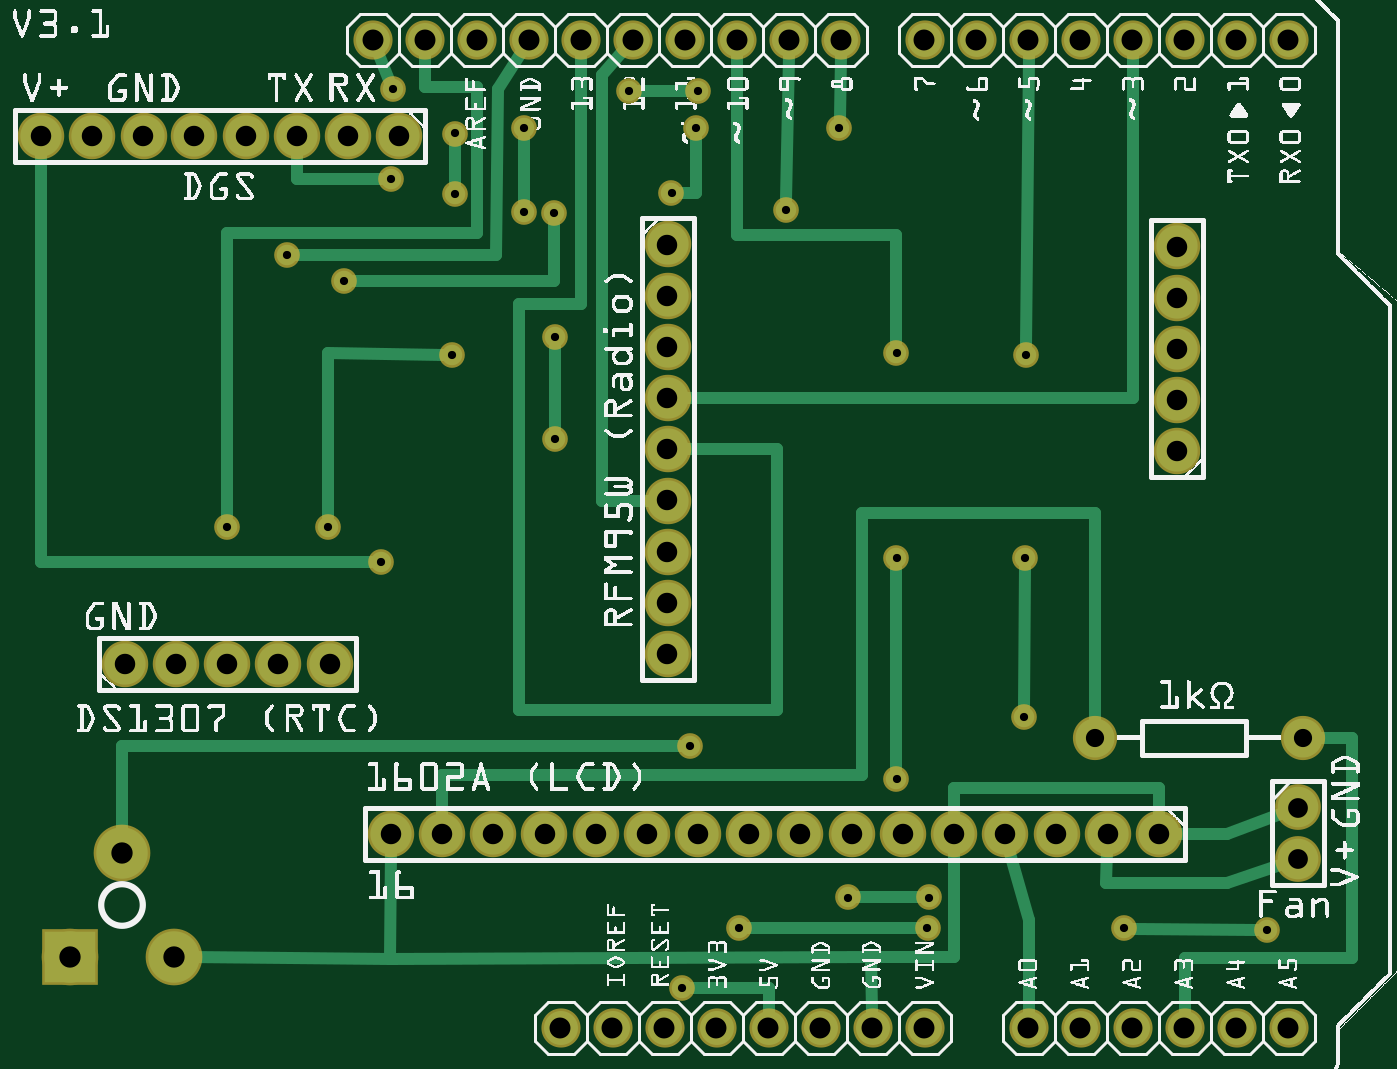
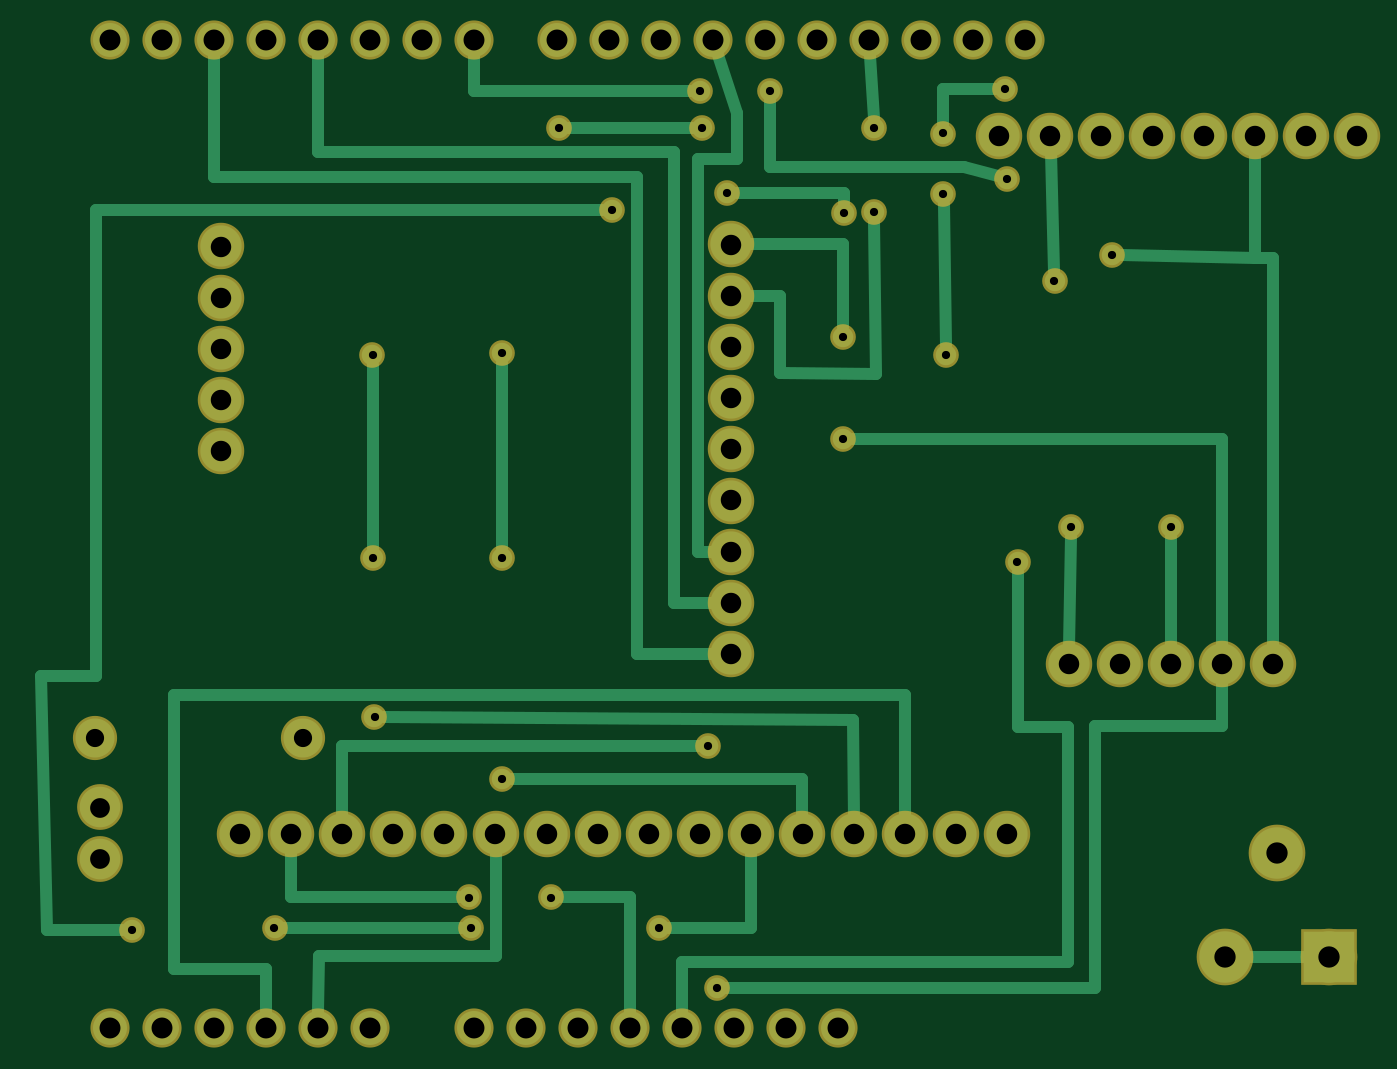
Circuit board: 6 layer files. Board 64.3 x 48.3 mm.
- bottom_copper: sensor_shield_copperBottom.gbl (4741 bytes)
- top_copper: sensor_shield_copperTop.gtl (4681 bytes)
- drill: sensor_shield_drill.txt (1958 bytes)
- bottom_mask: sensor_shield_maskBottom.gbs (2109 bytes)
- top_mask: sensor_shield_maskTop.gts (2109 bytes)
- top_silk: sensor_shield_silkTop.gto (427186 bytes)

=== bottom_copper: sensor_shield_copperBottom.gbl ===
G04 MADE WITH FRITZING*
G04 WWW.FRITZING.ORG*
G04 DOUBLE SIDED*
G04 HOLES PLATED*
G04 CONTOUR ON CENTER OF CONTOUR VECTOR*
%ASAXBY*%
%FSLAX23Y23*%
%MOIN*%
%OFA0B0*%
%SFA1.0B1.0*%
%ADD10C,0.039370*%
%ADD11C,0.099000*%
%ADD12C,0.075000*%
%ADD13C,0.079370*%
%ADD14C,0.065278*%
%ADD15C,0.078000*%
%ADD16R,0.099000X0.099000*%
%ADD17C,0.024000*%
%LNCOPPER0*%
G90*
G70*
G54D10*
X1352Y642D03*
X1537Y1673D03*
X757Y996D03*
X781Y1906D03*
X462Y1063D03*
X576Y1587D03*
X1336Y177D03*
X1655Y351D03*
X1812Y351D03*
X1994Y697D03*
X1749Y579D03*
G54D11*
X359Y236D03*
X159Y236D03*
X259Y436D03*
G54D12*
X2531Y658D03*
X2131Y658D03*
G54D13*
X265Y799D03*
X364Y799D03*
X462Y799D03*
X560Y799D03*
X659Y799D03*
X2253Y473D03*
X2155Y473D03*
X2057Y473D03*
X1958Y473D03*
X1860Y473D03*
X1761Y473D03*
X1663Y473D03*
X1564Y473D03*
X1466Y473D03*
X1368Y473D03*
X1269Y473D03*
X1171Y473D03*
X1072Y473D03*
X974Y473D03*
X875Y473D03*
X777Y473D03*
X2289Y1209D03*
X2289Y1307D03*
X2289Y1406D03*
X2289Y1504D03*
X2289Y1603D03*
X1309Y1607D03*
X1309Y1508D03*
X1309Y1410D03*
X1309Y1311D03*
X1309Y1213D03*
X1309Y1114D03*
X1309Y1016D03*
X1309Y918D03*
X1309Y819D03*
X793Y1815D03*
X694Y1815D03*
X596Y1815D03*
X498Y1815D03*
X399Y1815D03*
X301Y1815D03*
X202Y1815D03*
X104Y1815D03*
G54D14*
X2103Y100D03*
X2203Y100D03*
X2303Y100D03*
X2403Y100D03*
X2503Y100D03*
X1643Y2000D03*
X1543Y2000D03*
X1443Y2000D03*
X1343Y2000D03*
X1243Y2000D03*
X1143Y2000D03*
X1043Y2000D03*
X943Y2000D03*
X843Y2000D03*
X743Y2000D03*
X2503Y2000D03*
X2403Y2000D03*
X2303Y2000D03*
X2203Y2000D03*
X2103Y2000D03*
X2003Y2000D03*
X1903Y2000D03*
X1803Y2000D03*
X1203Y100D03*
X1103Y100D03*
X1303Y100D03*
X1403Y100D03*
X1503Y100D03*
X1603Y100D03*
X1703Y100D03*
X1803Y100D03*
X2003Y100D03*
G54D15*
X2521Y524D03*
X2521Y425D03*
G54D10*
X1749Y1004D03*
X1749Y1398D03*
X1446Y292D03*
X1809Y292D03*
X2186Y292D03*
X2461Y288D03*
X1092Y1429D03*
X1092Y1233D03*
X895Y1394D03*
X655Y1063D03*
X777Y1733D03*
X1234Y1902D03*
X1368Y1902D03*
X686Y1536D03*
X1091Y1667D03*
X1316Y1705D03*
X1364Y1831D03*
X1639Y1831D03*
X1998Y1394D03*
X1996Y1004D03*
X900Y1820D03*
X1033Y1831D03*
X1033Y1670D03*
X900Y1704D03*
G54D16*
X159Y236D03*
G54D17*
X1371Y1771D02*
X1371Y1016D01*
D02*
X1333Y1971D02*
X1297Y1859D01*
D02*
X1297Y1771D02*
X1371Y1771D01*
D02*
X1297Y1859D02*
X1297Y1771D01*
D02*
X1371Y1016D02*
X1339Y1016D01*
D02*
X1761Y239D02*
X1761Y442D01*
D02*
X2101Y239D02*
X1761Y239D01*
D02*
X2102Y132D02*
X2101Y239D01*
D02*
X2103Y1785D02*
X1418Y1785D01*
D02*
X2103Y1969D02*
X2103Y1785D01*
D02*
X1418Y1785D02*
X1418Y918D01*
D02*
X1418Y918D02*
X1339Y918D01*
D02*
X2303Y1736D02*
X1489Y1736D01*
D02*
X2303Y1969D02*
X2303Y1736D01*
D02*
X1489Y1736D02*
X1489Y819D01*
D02*
X1489Y819D02*
X1339Y819D01*
D02*
X1371Y642D02*
X2057Y642D01*
D02*
X2057Y642D02*
X2057Y503D01*
D02*
X2203Y214D02*
X2379Y214D01*
D02*
X2203Y132D02*
X2203Y214D01*
D02*
X2379Y214D02*
X2379Y741D01*
D02*
X2379Y741D02*
X974Y741D01*
D02*
X974Y741D02*
X974Y504D01*
D02*
X1403Y132D02*
X1403Y227D01*
D02*
X1403Y227D02*
X660Y227D01*
D02*
X660Y227D02*
X660Y678D01*
D02*
X757Y678D02*
X757Y977D01*
D02*
X660Y678D02*
X757Y678D01*
D02*
X895Y1413D02*
X899Y1685D01*
D02*
X900Y1839D02*
X900Y1906D01*
D02*
X900Y1906D02*
X800Y1906D01*
D02*
X462Y1044D02*
X462Y830D01*
D02*
X327Y236D02*
X191Y236D01*
D02*
X1278Y1508D02*
X1214Y1508D01*
D02*
X1214Y1359D02*
X1029Y1357D01*
D02*
X1214Y1508D02*
X1214Y1359D01*
D02*
X1034Y1850D02*
X1041Y1969D01*
D02*
X1029Y1357D02*
X1033Y1651D01*
D02*
X301Y1784D02*
X301Y1581D01*
D02*
X301Y1581D02*
X557Y1586D01*
D02*
X1092Y1607D02*
X1092Y1448D01*
D02*
X1278Y1607D02*
X1092Y1607D01*
D02*
X609Y177D02*
X1317Y177D01*
D02*
X609Y681D02*
X609Y177D01*
D02*
X364Y681D02*
X609Y681D01*
D02*
X364Y769D02*
X364Y681D01*
D02*
X1503Y351D02*
X1503Y132D01*
D02*
X1636Y351D02*
X1503Y351D01*
D02*
X2155Y351D02*
X1831Y351D01*
D02*
X2155Y442D02*
X2155Y351D01*
D02*
X1996Y1023D02*
X1997Y1375D01*
D02*
X1073Y692D02*
X1975Y697D01*
D02*
X1072Y503D02*
X1073Y692D01*
D02*
X1171Y579D02*
X1730Y579D01*
D02*
X1171Y504D02*
X1171Y579D01*
D02*
X1749Y1023D02*
X1749Y1379D01*
D02*
X1269Y292D02*
X1427Y292D01*
D02*
X1269Y442D02*
X1269Y292D01*
D02*
X1828Y292D02*
X2167Y292D01*
D02*
X2530Y1673D02*
X1556Y1673D01*
D02*
X2635Y777D02*
X2530Y777D01*
D02*
X2530Y777D02*
X2530Y1673D01*
D02*
X2624Y288D02*
X2635Y777D01*
D02*
X2480Y288D02*
X2624Y288D01*
D02*
X1073Y1233D02*
X364Y1233D01*
D02*
X364Y1233D02*
X364Y830D01*
D02*
X658Y830D02*
X655Y1044D01*
D02*
X1387Y1902D02*
X1803Y1902D01*
D02*
X1803Y1902D02*
X1803Y1969D01*
D02*
X860Y1756D02*
X1234Y1756D01*
D02*
X1234Y1756D02*
X1234Y1883D01*
D02*
X795Y1738D02*
X860Y1756D01*
D02*
X1091Y1705D02*
X1297Y1705D01*
D02*
X1383Y1831D02*
X1620Y1831D01*
D02*
X1091Y1686D02*
X1091Y1705D01*
D02*
X693Y1784D02*
X687Y1555D01*
D02*
X265Y830D02*
X265Y1581D01*
D02*
X265Y1581D02*
X301Y1581D01*
G04 End of Copper0*
M02*
=== top_copper: sensor_shield_copperTop.gtl ===
G04 MADE WITH FRITZING*
G04 WWW.FRITZING.ORG*
G04 DOUBLE SIDED*
G04 HOLES PLATED*
G04 CONTOUR ON CENTER OF CONTOUR VECTOR*
%ASAXBY*%
%FSLAX23Y23*%
%MOIN*%
%OFA0B0*%
%SFA1.0B1.0*%
%ADD10C,0.039370*%
%ADD11C,0.099000*%
%ADD12C,0.075000*%
%ADD13C,0.079370*%
%ADD14C,0.078000*%
%ADD15C,0.065278*%
%ADD16R,0.099000X0.099000*%
%ADD17C,0.024000*%
%LNCOPPER1*%
G90*
G70*
G54D10*
X1352Y642D03*
X1537Y1673D03*
X757Y996D03*
X781Y1906D03*
X462Y1063D03*
X576Y1587D03*
X1336Y177D03*
X1655Y351D03*
X1812Y351D03*
X1994Y697D03*
X1749Y579D03*
G54D11*
X359Y236D03*
X159Y236D03*
X259Y436D03*
G54D12*
X2531Y658D03*
X2131Y658D03*
G54D13*
X265Y799D03*
X364Y799D03*
X462Y799D03*
X560Y799D03*
X659Y799D03*
X2253Y473D03*
X2155Y473D03*
X2057Y473D03*
X1958Y473D03*
X1860Y473D03*
X1761Y473D03*
X1663Y473D03*
X1564Y473D03*
X1466Y473D03*
X1368Y473D03*
X1269Y473D03*
X1171Y473D03*
X1072Y473D03*
X974Y473D03*
X875Y473D03*
X777Y473D03*
X2289Y1209D03*
X2289Y1307D03*
X2289Y1406D03*
X2289Y1504D03*
X2289Y1603D03*
X1309Y1607D03*
X1309Y1508D03*
X1309Y1410D03*
X1309Y1311D03*
X1309Y1213D03*
X1309Y1114D03*
X1309Y1016D03*
X1309Y918D03*
X1309Y819D03*
X793Y1815D03*
X694Y1815D03*
X596Y1815D03*
X498Y1815D03*
X399Y1815D03*
X301Y1815D03*
X202Y1815D03*
X104Y1815D03*
G54D14*
X2521Y524D03*
X2521Y425D03*
G54D10*
X1749Y1004D03*
X1749Y1398D03*
X1446Y292D03*
X1809Y292D03*
X2186Y292D03*
X2461Y288D03*
X1092Y1429D03*
X1092Y1233D03*
X895Y1394D03*
X655Y1063D03*
X777Y1733D03*
X1234Y1902D03*
X1368Y1902D03*
X686Y1536D03*
X1091Y1667D03*
X1316Y1705D03*
X1364Y1831D03*
X1639Y1831D03*
X1998Y1394D03*
X1996Y1004D03*
X1033Y1831D03*
X1033Y1670D03*
X900Y1704D03*
X900Y1820D03*
G54D15*
X2103Y100D03*
X2203Y100D03*
X2303Y100D03*
X2403Y100D03*
X2503Y100D03*
X1643Y2000D03*
X1543Y2000D03*
X1443Y2000D03*
X1343Y2000D03*
X1243Y2000D03*
X1143Y2000D03*
X1043Y2000D03*
X943Y2000D03*
X843Y2000D03*
X743Y2000D03*
X2503Y2000D03*
X2403Y2000D03*
X2303Y2000D03*
X2203Y2000D03*
X2103Y2000D03*
X2003Y2000D03*
X1903Y2000D03*
X1803Y2000D03*
X1203Y100D03*
X1103Y100D03*
X1303Y100D03*
X1403Y100D03*
X1503Y100D03*
X1603Y100D03*
X1703Y100D03*
X1803Y100D03*
X2003Y100D03*
G54D16*
X159Y236D03*
G54D17*
X2003Y307D02*
X2003Y132D01*
D02*
X1966Y443D02*
X2003Y307D01*
D02*
X1222Y1977D02*
X1182Y1933D01*
D02*
X1024Y1493D02*
X1023Y711D01*
D02*
X1143Y1493D02*
X1024Y1493D01*
D02*
X1143Y1969D02*
X1143Y1493D01*
D02*
X1182Y1114D02*
X1278Y1114D01*
D02*
X1182Y1492D02*
X1182Y1114D01*
D02*
X1182Y1933D02*
X1182Y1492D01*
D02*
X1520Y1213D02*
X1339Y1213D01*
D02*
X1520Y711D02*
X1520Y1213D01*
D02*
X1023Y711D02*
X1520Y711D01*
D02*
X596Y1784D02*
X596Y1733D01*
D02*
X259Y642D02*
X1333Y642D01*
D02*
X259Y468D02*
X259Y642D01*
D02*
X1253Y1902D02*
X1349Y1902D01*
D02*
X596Y1733D02*
X758Y1733D01*
D02*
X1542Y1969D02*
X1537Y1692D01*
D02*
X2203Y1808D02*
X2203Y1311D01*
D02*
X2203Y1969D02*
X2203Y1808D01*
D02*
X738Y996D02*
X104Y996D01*
D02*
X2203Y1311D02*
X1339Y1311D01*
D02*
X774Y1923D02*
X754Y1971D01*
D02*
X104Y996D02*
X104Y1784D01*
D02*
X843Y1909D02*
X942Y1909D01*
D02*
X942Y1909D02*
X942Y1628D01*
D02*
X843Y1969D02*
X843Y1909D01*
D02*
X462Y1628D02*
X462Y1082D01*
D02*
X942Y1628D02*
X462Y1628D01*
D02*
X1700Y236D02*
X1702Y132D01*
D02*
X595Y1587D02*
X979Y1587D01*
D02*
X1860Y236D02*
X1700Y236D01*
D02*
X1860Y442D02*
X1860Y236D01*
D02*
X979Y1587D02*
X983Y1905D01*
D02*
X983Y1905D02*
X1026Y1974D01*
D02*
X1793Y351D02*
X1674Y351D01*
D02*
X1355Y177D02*
X1504Y177D01*
D02*
X1504Y177D02*
X1503Y132D01*
D02*
X2131Y1090D02*
X2131Y686D01*
D02*
X1682Y1090D02*
X2131Y1090D01*
D02*
X875Y587D02*
X1682Y587D01*
D02*
X875Y504D02*
X875Y587D01*
D02*
X1682Y587D02*
X1682Y1090D01*
D02*
X2493Y513D02*
X2384Y472D01*
D02*
X2384Y472D02*
X2284Y473D01*
D02*
X1860Y562D02*
X1860Y504D01*
D02*
X2253Y503D02*
X2253Y562D01*
D02*
X2253Y562D02*
X1860Y562D01*
D02*
X2625Y658D02*
X2560Y658D01*
D02*
X2303Y234D02*
X2625Y234D01*
D02*
X2303Y132D02*
X2303Y234D01*
D02*
X2625Y234D02*
X2625Y658D01*
D02*
X1749Y598D02*
X1749Y985D01*
D02*
X1749Y1417D02*
X1749Y1624D01*
D02*
X1749Y1624D02*
X1443Y1624D01*
D02*
X1443Y1624D02*
X1443Y1969D01*
D02*
X1465Y292D02*
X1790Y292D01*
D02*
X2205Y291D02*
X2442Y288D01*
D02*
X1092Y1410D02*
X1092Y1252D01*
D02*
X655Y1082D02*
X655Y1398D01*
D02*
X655Y1398D02*
X876Y1394D01*
D02*
X1091Y1536D02*
X1091Y1648D01*
D02*
X705Y1536D02*
X1091Y1536D01*
D02*
X1335Y1705D02*
X1364Y1705D01*
D02*
X1364Y1705D02*
X1364Y1812D01*
D02*
X1640Y1850D02*
X1642Y1969D01*
D02*
X1998Y1413D02*
X2003Y1969D01*
D02*
X1994Y716D02*
X1996Y985D01*
D02*
X1033Y1689D02*
X1033Y1812D01*
D02*
X900Y1723D02*
X900Y1801D01*
D02*
X1700Y236D02*
X775Y233D01*
D02*
X777Y442D02*
X775Y233D01*
D02*
X2385Y379D02*
X2152Y379D01*
D02*
X2152Y379D02*
X2154Y442D01*
D02*
X2493Y416D02*
X2385Y379D01*
D02*
X391Y236D02*
X775Y233D01*
G04 End of Copper1*
M02*
=== drill: sensor_shield_drill.txt ===
; NON-PLATED HOLES START AT T1
; THROUGH (PLATED) HOLES START AT T100
M48
INCH
T100C0.035000
T101C0.041000
T102C0.039370
T103C0.015748
T104C0.038000
T105C0.040278
%
T100
X021313Y006577
X025313Y006577
T101
X002589Y004364
X001589Y002364
X003589Y002364
T102
X013085Y015081
X013085Y008191
X005604Y007994
X015644Y004727
X011707Y004727
X013675Y004727
X007770Y004727
X014660Y004727
X016628Y004727
X005959Y018152
X013085Y012128
X002022Y018152
X001038Y018152
X021549Y004727
X013085Y010160
X009738Y004727
X017612Y004727
X013085Y011144
X010723Y004727
X013085Y009175
X007927Y018152
X019581Y004727
X002652Y007994
X008754Y004727
X018597Y004727
X003990Y018152
X003636Y007994
X022888Y014057
X012691Y004727
X006589Y007994
X020565Y004727
X013085Y013112
X013085Y014097
X013085Y016065
X003006Y018152
X022888Y016026
X006943Y018152
X022888Y015041
X004620Y007994
X022888Y013073
X022534Y004727
X004975Y018152
X022888Y012089
T103
X019975Y013939
X005762Y015868
X007809Y019057
X017494Y010041
X016392Y018309
X014463Y002915
X017494Y013978
X013675Y019018
X021864Y002915
X018085Y002915
X013164Y017049
X010919Y014293
X013360Y001774
X016549Y003506
X013518Y006419
X010329Y016695
X013636Y018309
X010910Y016666
X008997Y017044
X019962Y010038
X015368Y016734
X010329Y018309
X010919Y012325
X007770Y017325
X008951Y013939
X017494Y005790
X007573Y009963
X006864Y015356
X024611Y002876
X018119Y003506
X019935Y006971
X008997Y018201
X004620Y010632
X012337Y019018
X006549Y010632
T104
X025211Y005238
X025211Y004254
T105
X011027Y001003
X017027Y001003
X010427Y020003
X008427Y020003
X020027Y001003
X013427Y020003
X016427Y020003
X011427Y020003
X022027Y020003
X015027Y001003
X009427Y020003
X015427Y020003
X023027Y020003
X013027Y001003
X018027Y020003
X007427Y020003
X012427Y020003
X023027Y001003
X012027Y001003
X024027Y001003
X021027Y001003
X019027Y020003
X014427Y020003
X018027Y001003
X014027Y001003
X016027Y001003
X025027Y001003
X025027Y020003
X024027Y020003
X022027Y001003
X020027Y020003
X021027Y020003
T00
M30

=== bottom_mask: sensor_shield_maskBottom.gbs ===
G04 MADE WITH FRITZING*
G04 WWW.FRITZING.ORG*
G04 DOUBLE SIDED*
G04 HOLES PLATED*
G04 CONTOUR ON CENTER OF CONTOUR VECTOR*
%ASAXBY*%
%FSLAX23Y23*%
%MOIN*%
%OFA0B0*%
%SFA1.0B1.0*%
%ADD10C,0.049370*%
%ADD11C,0.109000*%
%ADD12C,0.085000*%
%ADD13C,0.089370*%
%ADD14C,0.075278*%
%ADD15C,0.088000*%
%ADD16R,0.109000X0.109000*%
%LNMASK0*%
G90*
G70*
G54D10*
X1352Y642D03*
X1537Y1673D03*
X757Y996D03*
X781Y1906D03*
X462Y1063D03*
X576Y1587D03*
X1336Y177D03*
X1655Y351D03*
X1812Y351D03*
X1994Y697D03*
X1749Y579D03*
G54D11*
X359Y236D03*
X159Y236D03*
X259Y436D03*
G54D12*
X2531Y658D03*
X2131Y658D03*
G54D13*
X265Y799D03*
X364Y799D03*
X462Y799D03*
X560Y799D03*
X659Y799D03*
X2253Y473D03*
X2155Y473D03*
X2057Y473D03*
X1958Y473D03*
X1860Y473D03*
X1761Y473D03*
X1663Y473D03*
X1564Y473D03*
X1466Y473D03*
X1368Y473D03*
X1269Y473D03*
X1171Y473D03*
X1072Y473D03*
X974Y473D03*
X875Y473D03*
X777Y473D03*
X2289Y1209D03*
X2289Y1307D03*
X2289Y1406D03*
X2289Y1504D03*
X2289Y1603D03*
X1309Y1607D03*
X1309Y1508D03*
X1309Y1410D03*
X1309Y1311D03*
X1309Y1213D03*
X1309Y1114D03*
X1309Y1016D03*
X1309Y918D03*
X1309Y819D03*
X793Y1815D03*
X694Y1815D03*
X596Y1815D03*
X498Y1815D03*
X399Y1815D03*
X301Y1815D03*
X202Y1815D03*
X104Y1815D03*
G54D14*
X2103Y100D03*
X2203Y100D03*
X2303Y100D03*
X2403Y100D03*
X2503Y100D03*
X1643Y2000D03*
X1543Y2000D03*
X1443Y2000D03*
X1343Y2000D03*
X1243Y2000D03*
X1143Y2000D03*
X1043Y2000D03*
X943Y2000D03*
X843Y2000D03*
X743Y2000D03*
X2503Y2000D03*
X2403Y2000D03*
X2303Y2000D03*
X2203Y2000D03*
X2103Y2000D03*
X2003Y2000D03*
X1903Y2000D03*
X1803Y2000D03*
X1203Y100D03*
X1103Y100D03*
X1303Y100D03*
X1403Y100D03*
X1503Y100D03*
X1603Y100D03*
X1703Y100D03*
X1803Y100D03*
X2003Y100D03*
G54D15*
X2521Y524D03*
X2521Y425D03*
G54D10*
X1749Y1004D03*
X1749Y1398D03*
X1446Y292D03*
X1809Y292D03*
X2186Y292D03*
X2461Y288D03*
X1092Y1429D03*
X1092Y1233D03*
X895Y1394D03*
X655Y1063D03*
X777Y1733D03*
X1234Y1902D03*
X1368Y1902D03*
X686Y1536D03*
X1091Y1667D03*
X1316Y1705D03*
X1364Y1831D03*
X1639Y1831D03*
X1998Y1394D03*
X1996Y1004D03*
X900Y1820D03*
X1033Y1831D03*
X1033Y1670D03*
X900Y1704D03*
G54D16*
X159Y236D03*
G04 End of Mask0*
M02*
=== top_mask: sensor_shield_maskTop.gts ===
G04 MADE WITH FRITZING*
G04 WWW.FRITZING.ORG*
G04 DOUBLE SIDED*
G04 HOLES PLATED*
G04 CONTOUR ON CENTER OF CONTOUR VECTOR*
%ASAXBY*%
%FSLAX23Y23*%
%MOIN*%
%OFA0B0*%
%SFA1.0B1.0*%
%ADD10C,0.049370*%
%ADD11C,0.109000*%
%ADD12C,0.085000*%
%ADD13C,0.089370*%
%ADD14C,0.088000*%
%ADD15C,0.075278*%
%ADD16R,0.109000X0.109000*%
%LNMASK1*%
G90*
G70*
G54D10*
X1352Y642D03*
X1537Y1673D03*
X757Y996D03*
X781Y1906D03*
X462Y1063D03*
X576Y1587D03*
X1336Y177D03*
X1655Y351D03*
X1812Y351D03*
X1994Y697D03*
X1749Y579D03*
G54D11*
X359Y236D03*
X159Y236D03*
X259Y436D03*
G54D12*
X2531Y658D03*
X2131Y658D03*
G54D13*
X265Y799D03*
X364Y799D03*
X462Y799D03*
X560Y799D03*
X659Y799D03*
X2253Y473D03*
X2155Y473D03*
X2057Y473D03*
X1958Y473D03*
X1860Y473D03*
X1761Y473D03*
X1663Y473D03*
X1564Y473D03*
X1466Y473D03*
X1368Y473D03*
X1269Y473D03*
X1171Y473D03*
X1072Y473D03*
X974Y473D03*
X875Y473D03*
X777Y473D03*
X2289Y1209D03*
X2289Y1307D03*
X2289Y1406D03*
X2289Y1504D03*
X2289Y1603D03*
X1309Y1607D03*
X1309Y1508D03*
X1309Y1410D03*
X1309Y1311D03*
X1309Y1213D03*
X1309Y1114D03*
X1309Y1016D03*
X1309Y918D03*
X1309Y819D03*
X793Y1815D03*
X694Y1815D03*
X596Y1815D03*
X498Y1815D03*
X399Y1815D03*
X301Y1815D03*
X202Y1815D03*
X104Y1815D03*
G54D14*
X2521Y524D03*
X2521Y425D03*
G54D10*
X1749Y1004D03*
X1749Y1398D03*
X1446Y292D03*
X1809Y292D03*
X2186Y292D03*
X2461Y288D03*
X1092Y1429D03*
X1092Y1233D03*
X895Y1394D03*
X655Y1063D03*
X777Y1733D03*
X1234Y1902D03*
X1368Y1902D03*
X686Y1536D03*
X1091Y1667D03*
X1316Y1705D03*
X1364Y1831D03*
X1639Y1831D03*
X1998Y1394D03*
X1996Y1004D03*
X1033Y1831D03*
X1033Y1670D03*
X900Y1704D03*
X900Y1820D03*
G54D15*
X2103Y100D03*
X2203Y100D03*
X2303Y100D03*
X2403Y100D03*
X2503Y100D03*
X1643Y2000D03*
X1543Y2000D03*
X1443Y2000D03*
X1343Y2000D03*
X1243Y2000D03*
X1143Y2000D03*
X1043Y2000D03*
X943Y2000D03*
X843Y2000D03*
X743Y2000D03*
X2503Y2000D03*
X2403Y2000D03*
X2303Y2000D03*
X2203Y2000D03*
X2103Y2000D03*
X2003Y2000D03*
X1903Y2000D03*
X1803Y2000D03*
X1203Y100D03*
X1103Y100D03*
X1303Y100D03*
X1403Y100D03*
X1503Y100D03*
X1603Y100D03*
X1703Y100D03*
X1803Y100D03*
X2003Y100D03*
G54D16*
X159Y236D03*
G04 End of Mask1*
M02*
=== top_silk: sensor_shield_silkTop.gto (427186 bytes, source omitted) ===
